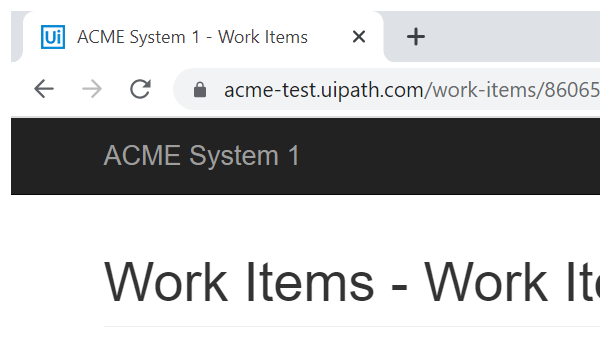
Task: Calculate Client Security Hash for client Security

Workflow: System1_NavigateToDashBoard

Step 1: Attach Browser 'chrome.exe ACME' in window 'ACME System 1 - Work Items' (chrome.exe)

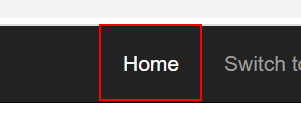
Step 2: click on the link 'Home'
